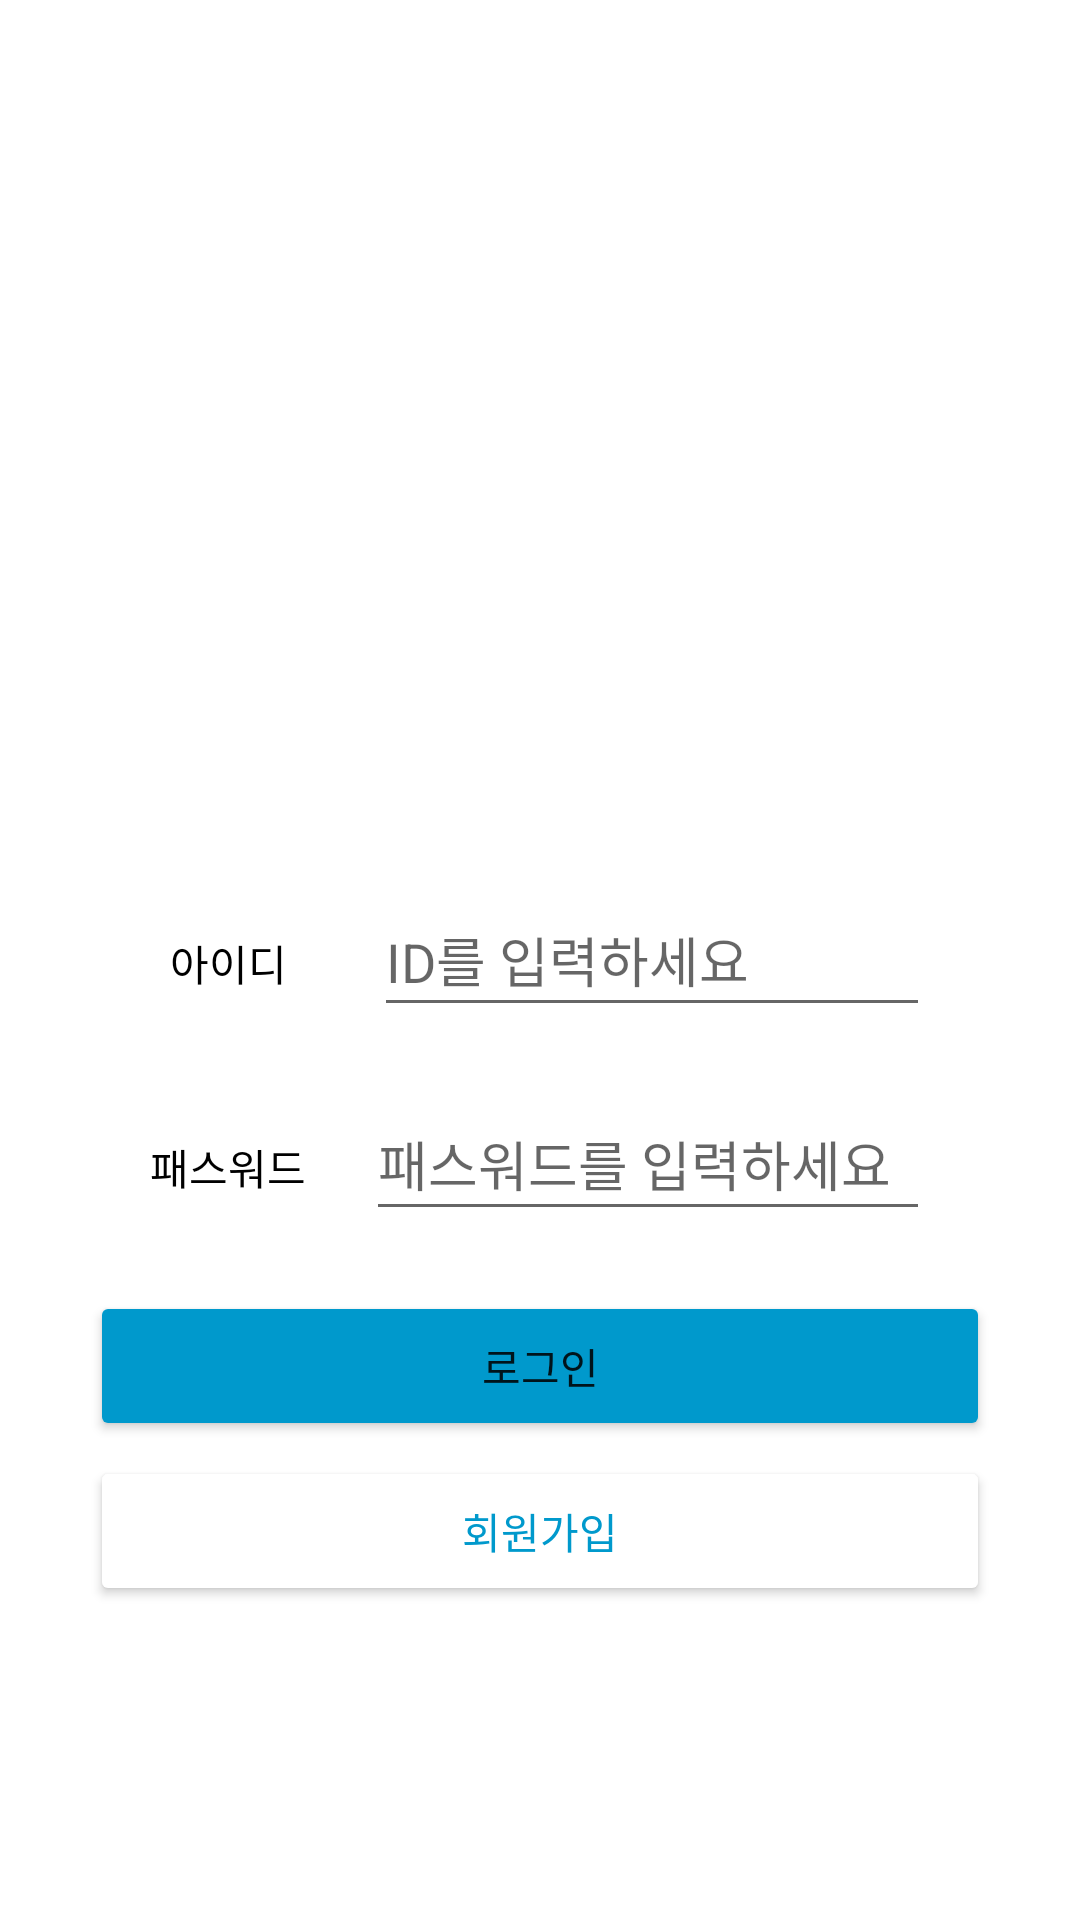

Here is an Android app screen rendered from its layout file. Give the layout XML and the strings, colors and styles it references.
<!-- AndroidManifest.xml: application theme Theme.PetDiary_2022 -->
<!-- res/layout/activity_main.xml -->
<?xml version="1.0" encoding="utf-8"?>
<LinearLayout xmlns:android="http://schemas.android.com/apk/res/android"
    xmlns:app="http://schemas.android.com/apk/res-auto"
    xmlns:tools="http://schemas.android.com/tools"
    android:layout_width="fill_parent"
    android:layout_height="fill_parent"
    android:orientation="vertical"
    android:gravity="center"
    android:padding="30dp">
    <ImageView
        android:id="@+id/ImgIcon"
        android:layout_width="match_parent"
        android:layout_height="170dp"
        android:scaleType="fitCenter"
        android:src="@drawable/logo" />

    <LinearLayout
        android:layout_width="match_parent"
        android:layout_height="wrap_content"
        android:orientation="horizontal">

        <TextView
            android:layout_width="wrap_content"
            android:layout_height="wrap_content"
            android:layout_marginLeft="20dp"
            android:layout_marginTop="20dp"
            android:layout_marginRight="9dp"
            android:text="  아이디"
            android:textColor="#000000" />

        <EditText
            android:id="@+id/EditID"
            android:layout_width="match_parent"
            android:layout_height="wrap_content"
            android:layout_margin="20dp"
            android:hint="ID를 입력하세요"
            android:minHeight="48dp" />


    </LinearLayout>

    <LinearLayout
        android:layout_width="match_parent"
        android:layout_height="wrap_content"
        android:orientation="horizontal">
        <TextView
            android:layout_width="wrap_content"
            android:layout_height="wrap_content"
            android:layout_marginLeft="20dp"
            android:textColor="#000000"
            android:text="패스워드" />

        <EditText
            android:id="@+id/EditPW"
            android:layout_width="match_parent"
            android:layout_height="wrap_content"
            android:layout_marginHorizontal="20dp"
            android:layout_marginBottom="20dp"
            android:hint="패스워드를 입력하세요"
            android:inputType="textPassword"
            android:minHeight="48dp" />
    </LinearLayout>
    <LinearLayout
        android:layout_width="match_parent"
        android:layout_height="wrap_content"
        android:orientation="vertical"
        android:gravity="center">

        <Button
            android:id="@+id/BtnLogin"
            android:layout_width="match_parent"
            android:layout_height="50dp"
            android:text="로그인"
            android:backgroundTint="@android:color/holo_blue_dark" />

        <Button
            android:id="@+id/BtnRegister"
            android:layout_width="match_parent"
            android:layout_height="50dp"
            android:layout_marginTop="5dp"
            android:backgroundTint="@android:color/white"
            android:textColor="@android:color/holo_blue_dark"
            android:text="회원가입" />

    </LinearLayout>
</LinearLayout>
<!-- resources referenced by this layout -->
<resources>
  <style name="Theme.PetDiary_2022" parent="Theme.MaterialComponents.DayNight.DarkActionBar">
          
          <item name="colorPrimary">@color/purple_500</item>
          <item name="colorPrimaryVariant">@color/purple_700</item>
          <item name="colorOnPrimary">@color/white</item>
          
          <item name="colorSecondary">@color/teal_200</item>
          <item name="colorSecondaryVariant">@color/teal_700</item>
          <item name="colorOnSecondary">@color/black</item>
          
          <item name="android:statusBarColor" tools:targetApi="l">?attr/colorPrimaryVariant</item>
          
      </style>
  <!-- not gathered from this repository: default colours our renderer supplied (Android Studio template values) -->
  <color name="purple_500">#FF6200EE</color>
  <color name="purple_700">#FF3700B3</color>
  <color name="teal_200">#FF03DAC5</color>
  <color name="teal_700">#FF018786</color>
  <color name="black">#FF000000</color>
  <color name="white">#FFFFFFFF</color>
</resources>
